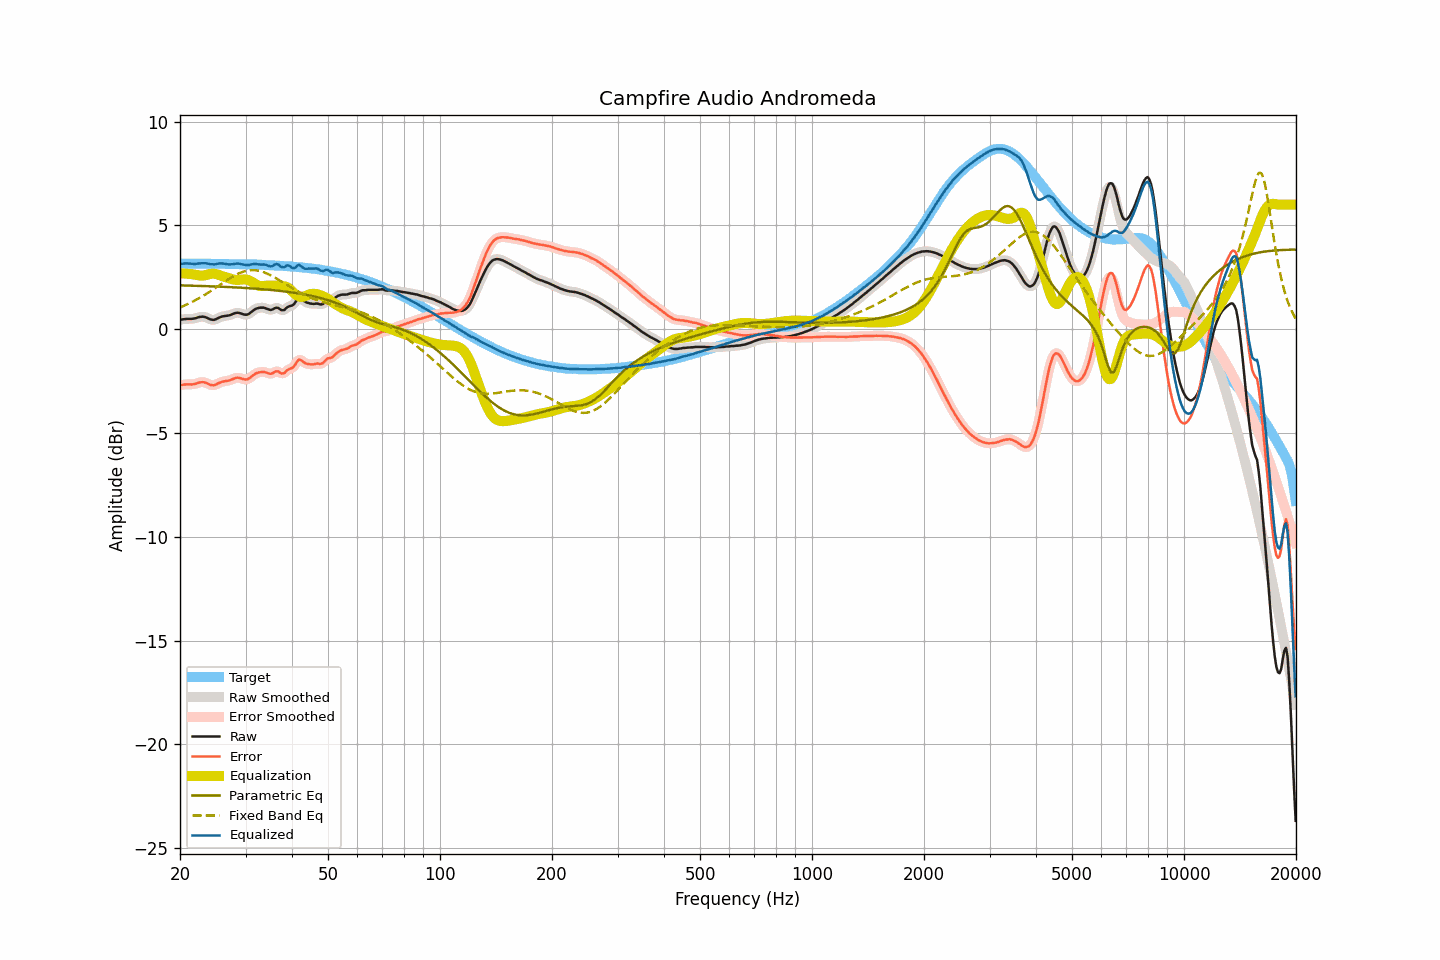

The data file committed next to this chart (first rows):
frequency, raw, smoothed, error, error_smoothed, equalization, parametric_eq, fixed_band_eq, equalized_raw, equalized_smoothed, target
20.00, 0.45, 0.45, -2.70, -2.70, 2.69, 2.11, 1.05, 3.14, 3.14, 3.15
20.20, 0.46, 0.47, -2.69, -2.69, 2.69, 2.11, 1.08, 3.15, 3.15, 3.15
20.40, 0.47, 0.48, -2.68, -2.68, 2.68, 2.10, 1.11, 3.16, 3.16, 3.15
20.61, 0.48, 0.48, -2.67, -2.67, 2.68, 2.10, 1.14, 3.16, 3.16, 3.15
20.81, 0.49, 0.49, -2.66, -2.66, 2.68, 2.10, 1.18, 3.17, 3.17, 3.15
21.02, 0.49, 0.49, -2.66, -2.66, 2.67, 2.10, 1.21, 3.16, 3.16, 3.15
21.23, 0.49, 0.49, -2.66, -2.66, 2.66, 2.10, 1.25, 3.15, 3.16, 3.15
21.44, 0.49, 0.50, -2.67, -2.66, 2.65, 2.09, 1.29, 3.15, 3.15, 3.16
21.66, 0.50, 0.50, -2.66, -2.66, 2.64, 2.09, 1.33, 3.14, 3.14, 3.16
21.87, 0.51, 0.52, -2.64, -2.64, 2.63, 2.09, 1.37, 3.14, 3.14, 3.16
22.09, 0.53, 0.54, -2.62, -2.62, 2.61, 2.09, 1.41, 3.15, 3.15, 3.16
22.31, 0.56, 0.56, -2.59, -2.60, 2.60, 2.08, 1.45, 3.16, 3.16, 3.16
22.54, 0.58, 0.58, -2.57, -2.57, 2.58, 2.08, 1.50, 3.17, 3.16, 3.16
22.76, 0.59, 0.60, -2.56, -2.56, 2.57, 2.08, 1.54, 3.17, 3.17, 3.16
22.99, 0.60, 0.60, -2.55, -2.55, 2.57, 2.08, 1.59, 3.18, 3.18, 3.16
23.22, 0.59, 0.59, -2.56, -2.56, 2.58, 2.08, 1.63, 3.18, 3.18, 3.15
23.45, 0.57, 0.57, -2.58, -2.58, 2.60, 2.07, 1.68, 3.18, 3.17, 3.15
23.69, 0.53, 0.54, -2.62, -2.62, 2.62, 2.07, 1.73, 3.16, 3.16, 3.15
23.92, 0.50, 0.50, -2.65, -2.65, 2.65, 2.07, 1.78, 3.15, 3.15, 3.15
24.16, 0.46, 0.47, -2.69, -2.68, 2.66, 2.06, 1.83, 3.13, 3.13, 3.15
24.40, 0.45, 0.45, -2.70, -2.70, 2.67, 2.06, 1.88, 3.13, 3.12, 3.15
24.65, 0.44, 0.45, -2.71, -2.70, 2.67, 2.06, 1.93, 3.12, 3.12, 3.15
24.89, 0.46, 0.47, -2.68, -2.68, 2.66, 2.06, 1.98, 3.13, 3.13, 3.15
25.14, 0.50, 0.50, -2.64, -2.65, 2.64, 2.05, 2.04, 3.15, 3.14, 3.15
25.39, 0.54, 0.54, -2.60, -2.61, 2.62, 2.05, 2.09, 3.16, 3.16, 3.15
25.65, 0.57, 0.58, -2.57, -2.57, 2.59, 2.05, 2.14, 3.16, 3.17, 3.15
25.91, 0.60, 0.60, -2.54, -2.54, 2.56, 2.04, 2.19, 3.17, 3.16, 3.14
26.16, 0.62, 0.62, -2.52, -2.52, 2.54, 2.04, 2.25, 3.16, 3.16, 3.14
26.43, 0.63, 0.63, -2.51, -2.51, 2.51, 2.04, 2.30, 3.14, 3.15, 3.14
26.69, 0.64, 0.64, -2.50, -2.50, 2.49, 2.03, 2.35, 3.13, 3.13, 3.14
26.96, 0.65, 0.66, -2.48, -2.48, 2.47, 2.03, 2.40, 3.12, 3.12, 3.14
27.23, 0.67, 0.68, -2.46, -2.46, 2.44, 2.03, 2.45, 3.12, 3.12, 3.14
27.50, 0.70, 0.70, -2.43, -2.43, 2.42, 2.02, 2.50, 3.12, 3.12, 3.14
27.77, 0.73, 0.73, -2.40, -2.40, 2.40, 2.02, 2.54, 3.13, 3.13, 3.13
28.05, 0.76, 0.76, -2.37, -2.37, 2.38, 2.01, 2.58, 3.15, 3.15, 3.13
28.33, 0.78, 0.78, -2.35, -2.35, 2.37, 2.01, 2.62, 3.16, 3.16, 3.13
28.62, 0.79, 0.79, -2.34, -2.34, 2.37, 2.01, 2.66, 3.16, 3.16, 3.13
28.90, 0.77, 0.78, -2.35, -2.35, 2.37, 2.00, 2.70, 3.15, 3.15, 3.13
29.19, 0.75, 0.75, -2.37, -2.37, 2.38, 2.00, 2.73, 3.14, 3.14, 3.13
29.48, 0.72, 0.72, -2.40, -2.40, 2.39, 1.99, 2.76, 3.12, 3.12, 3.12
29.78, 0.70, 0.70, -2.42, -2.42, 2.40, 1.99, 2.78, 3.10, 3.10, 3.12
30.08, 0.69, 0.69, -2.43, -2.42, 2.39, 1.98, 2.80, 3.09, 3.09, 3.12
30.38, 0.70, 0.71, -2.41, -2.41, 2.38, 1.98, 2.82, 3.08, 3.09, 3.12
30.68, 0.74, 0.75, -2.37, -2.37, 2.35, 1.97, 2.83, 3.09, 3.09, 3.12
30.99, 0.80, 0.80, -2.32, -2.32, 2.31, 1.97, 2.84, 3.11, 3.11, 3.12
31.30, 0.86, 0.86, -2.26, -2.26, 2.26, 1.96, 2.84, 3.13, 3.13, 3.12
31.61, 0.92, 0.92, -2.19, -2.20, 2.21, 1.96, 2.84, 3.14, 3.14, 3.12
31.93, 0.97, 0.97, -2.14, -2.15, 2.17, 1.95, 2.83, 3.14, 3.14, 3.12
32.24, 1.00, 1.00, -2.11, -2.11, 2.12, 1.94, 2.82, 3.13, 3.13, 3.11
32.57, 1.02, 1.02, -2.09, -2.09, 2.09, 1.94, 2.81, 3.12, 3.12, 3.11
32.89, 1.03, 1.03, -2.07, -2.07, 2.08, 1.93, 2.79, 3.11, 3.11, 3.11
33.22, 1.03, 1.04, -2.07, -2.06, 2.08, 1.93, 2.77, 3.11, 3.11, 3.10
33.55, 1.03, 1.03, -2.06, -2.06, 2.08, 1.92, 2.74, 3.12, 3.11, 3.09
33.89, 1.01, 1.01, -2.07, -2.08, 2.09, 1.91, 2.71, 3.11, 3.10, 3.09
34.23, 0.98, 0.98, -2.10, -2.10, 2.10, 1.91, 2.68, 3.08, 3.08, 3.09
34.57, 0.95, 0.95, -2.13, -2.13, 2.10, 1.90, 2.65, 3.05, 3.05, 3.08
34.92, 0.92, 0.93, -2.15, -2.15, 2.10, 1.89, 2.61, 3.02, 3.03, 3.08
35.27, 0.93, 0.94, -2.14, -2.13, 2.10, 1.88, 2.57, 3.03, 3.04, 3.07
35.62, 0.96, 0.97, -2.11, -2.10, 2.10, 1.88, 2.53, 3.06, 3.07, 3.07
35.97, 1.01, 1.01, -2.05, -2.06, 2.10, 1.87, 2.48, 3.11, 3.11, 3.07
... 635 more rows
